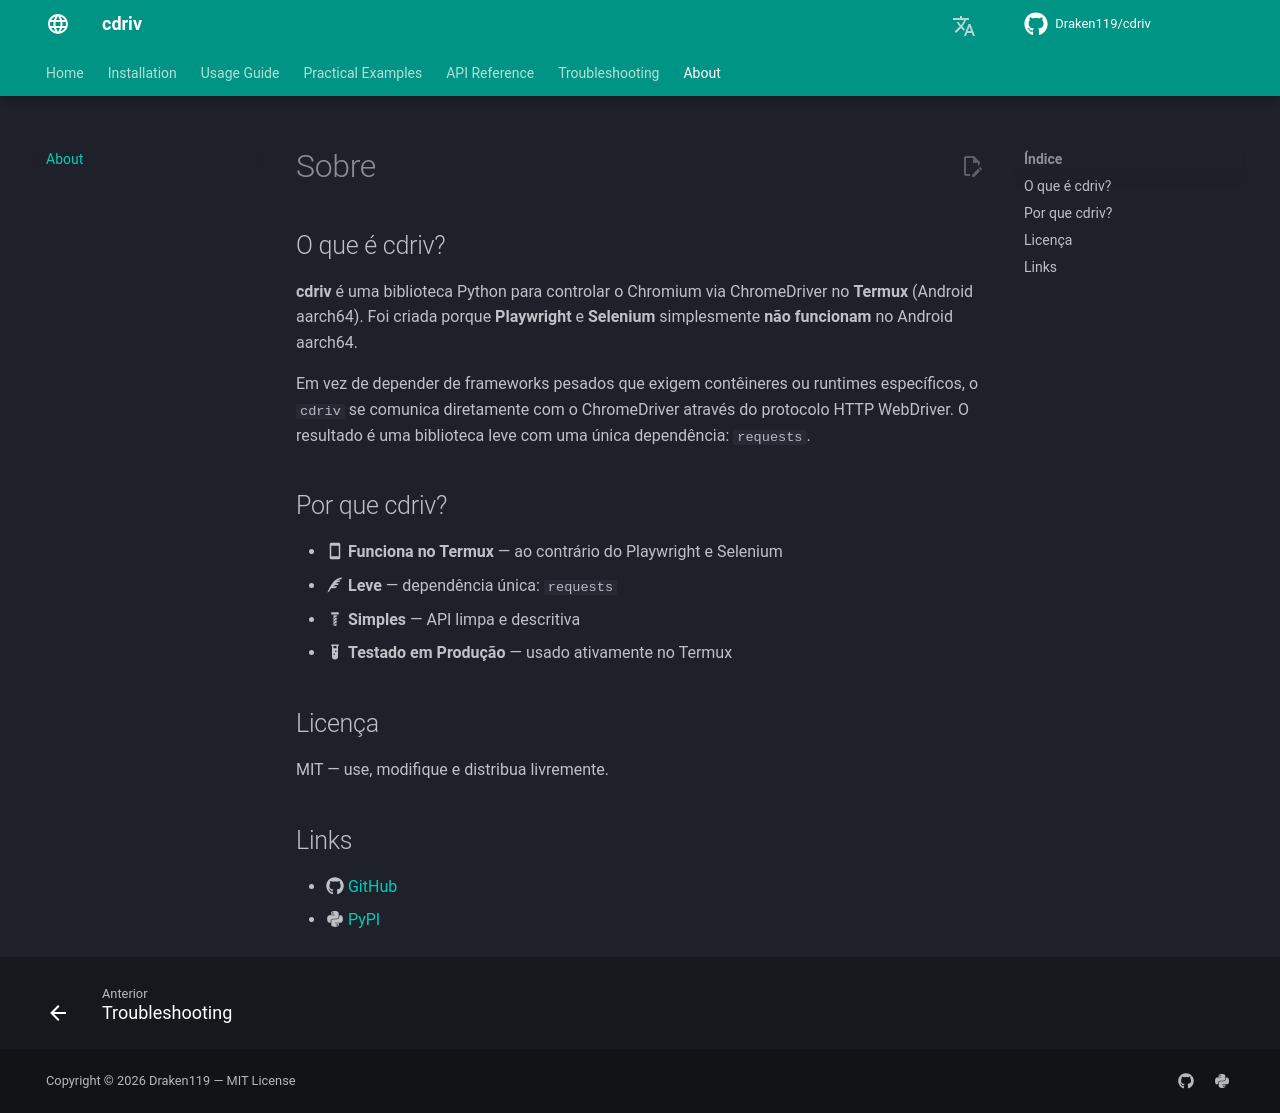

repository: Draken119/cdriv · page: pt/about/index.html · generator: mkdocs

# Sobre

## O que é cdriv?

**cdriv** é uma biblioteca Python para controlar o Chromium via ChromeDriver no
**Termux** (Android aarch64). Foi criada porque **Playwright** e **Selenium**
simplesmente **não funcionam** no Android aarch64.

Em vez de depender de frameworks pesados que exigem contêineres ou runtimes
específicos, o `cdriv` se comunica diretamente com o ChromeDriver através do
protocolo HTTP WebDriver. O resultado é uma biblioteca leve com uma única
dependência: `requests`.

## Por que cdriv?

- :material-cellphone: **Funciona no Termux** — ao contrário do Playwright e Selenium
- :material-feather: **Leve** — dependência única: `requests`
- :material-bolt: **Simples** — API limpa e descritiva
- :material-test-tube: **Testado em Produção** — usado ativamente no Termux

## Licença

MIT — use, modifique e distribua livremente.

## Links

- :fontawesome-brands-github: [GitHub](https://github.com/Draken119/cdriv)
- :fontawesome-brands-python: [PyPI](https://pypi.org/project/cdriv/)
